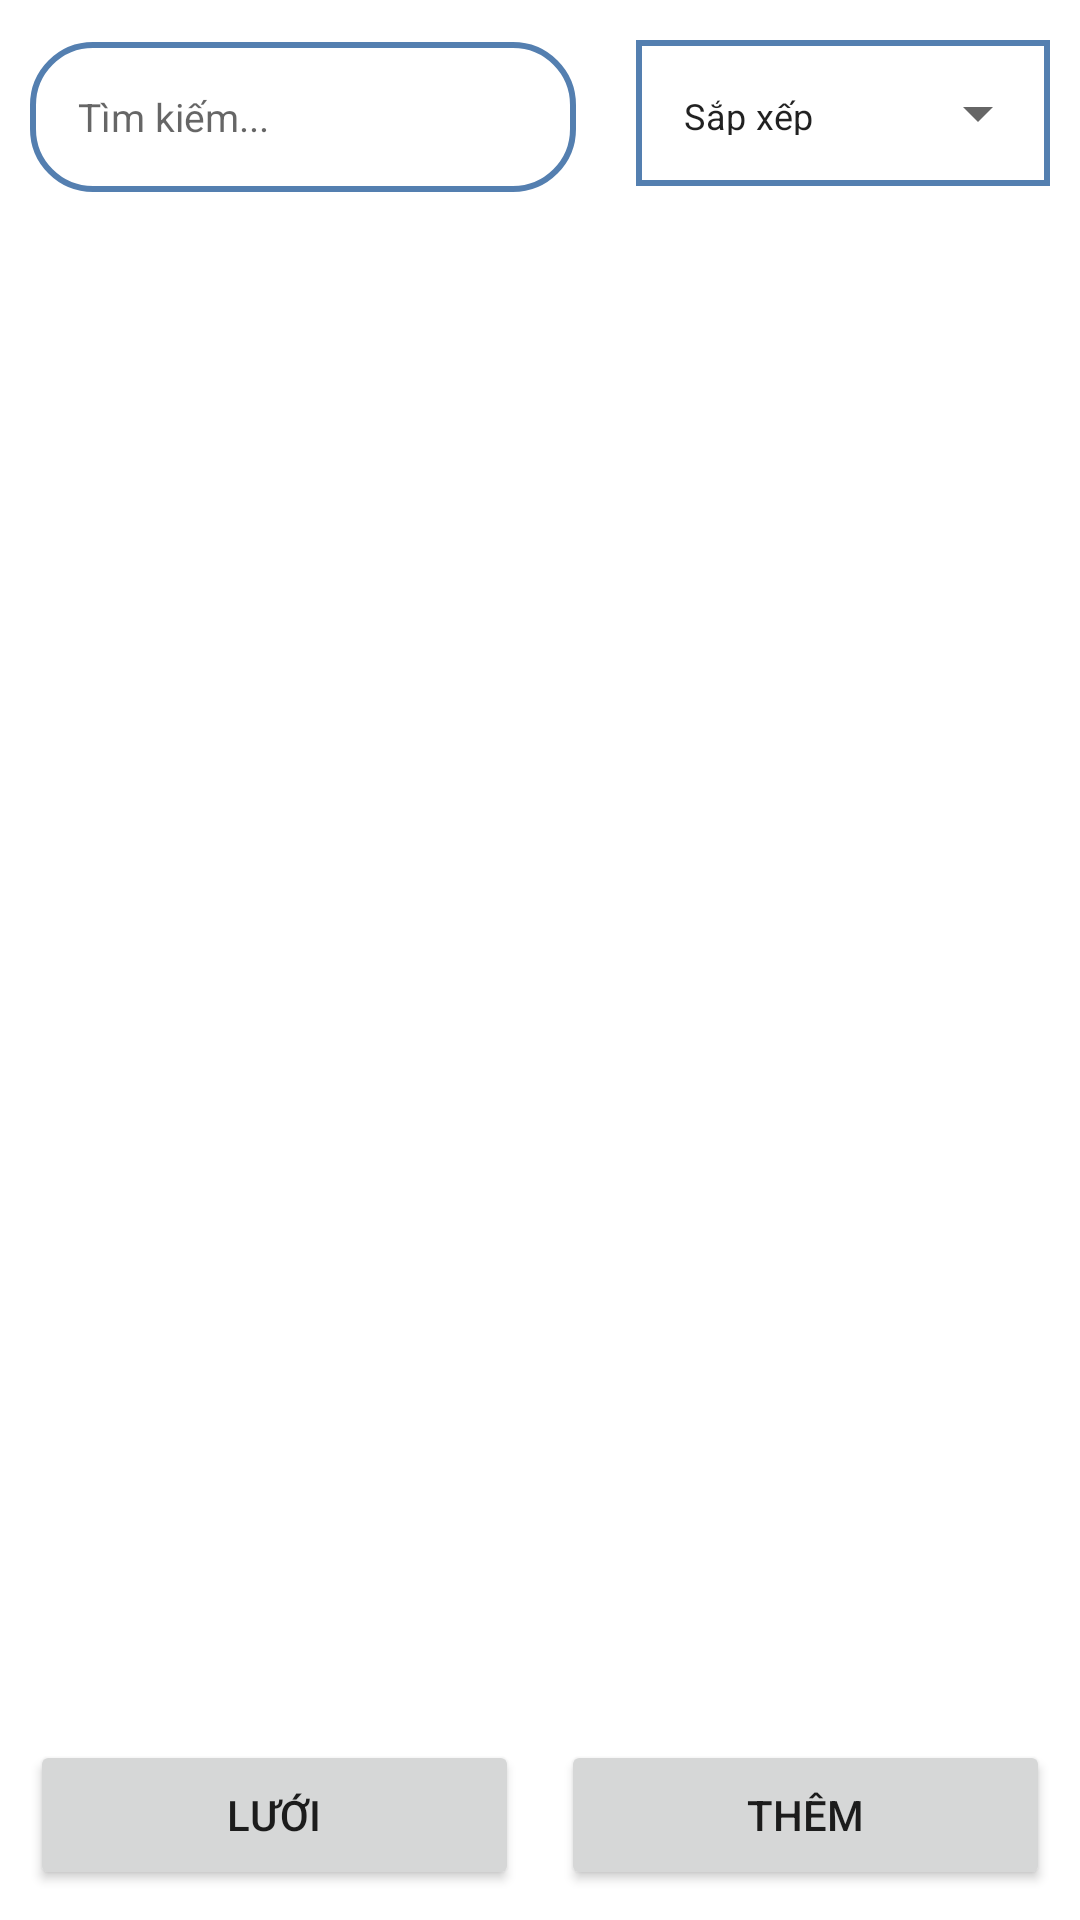

Android layout source for this screen:
<!-- AndroidManifest.xml: application theme Theme.TravelManager -->
<!-- res/layout/fragment_employee.xml -->
<?xml version="1.0" encoding="utf-8"?>
<LinearLayout xmlns:android="http://schemas.android.com/apk/res/android"
    xmlns:tools="http://schemas.android.com/tools"
    android:layout_width="match_parent"
    android:layout_height="match_parent"
    xmlns:app="http://schemas.android.com/apk/res-auto"
    tools:context=".fragments.EmployeeFragment"
    android:orientation="vertical"
    android:padding="10dp">

    <LinearLayout
        android:layout_width="match_parent"
        android:layout_height="58dp"
        android:orientation="horizontal">
        <EditText
            android:background="@drawable/border_radius2"
            android:id="@+id/eTxtSearchEmployee"
            android:layout_weight="1"
            android:paddingStart="16dp"
            android:paddingTop="8dp"
            android:paddingEnd="16dp"
            android:paddingBottom="8dp"
            android:layout_width="wrap_content"
            android:layout_height="50dp"
            android:layout_marginEnd="20dp"
            android:textSize="13sp"
            android:hint="@string/search"
            android:textCursorDrawable="@drawable/custom_cursor"
            android:textColorHighlight="@color/primary"
            android:textColorLink="@color/primary"
            android:layout_gravity="center"/>

        <com.google.android.material.textfield.TextInputLayout
            app:boxStrokeColor="@color/primary"
            android:layout_width="138dp"
            android:layout_height="match_parent"
            android:layout_gravity="center"
            android:layout_marginBottom="4dp"
            style="@style/Widget.MaterialComponents.TextInputLayout.OutlinedBox.ExposedDropdownMenu">
            <AutoCompleteTextView
                android:background="@drawable/border_spinner"
                android:id="@+id/aCompleteSort"
                android:layout_width="match_parent"
                android:layout_height="match_parent"
                android:inputType="none"
                android:textSize="12sp"
                android:text="@string/sort" />
        </com.google.android.material.textfield.TextInputLayout>
    </LinearLayout>

    <androidx.recyclerview.widget.RecyclerView
        android:id="@+id/rViewEmployee"
        android:layout_marginTop="10dp"
        android:layout_marginBottom="10dp"
        android:layout_width="match_parent"
        android:layout_height="0dp"
        android:layout_weight="1"/>
    <TextView
        android:id="@+id/txtNoData"
        android:layout_width="match_parent"
        android:layout_marginTop="10dp"
        android:layout_marginBottom="10dp"
        android:layout_height="0dp"
        android:text="@string/no_data"
        android:visibility="gone"
        android:layout_weight="1"
        android:textAlignment="center"
        android:gravity="center"/>

    <LinearLayout
        android:layout_height="50dp"
        android:layout_width="match_parent">

        <Button
            android:id="@+id/btnGridView"
            android:layout_gravity="center"
            android:layout_width="wrap_content"
            android:layout_height="match_parent"
            android:layout_weight="1"
            android:textSize="14sp"
            android:drawableLeft="@drawable/ic_baseline_grid_view_24"
            android:text="@string/grid_view"/>

        <Button
            android:id="@+id/btnAddEmployee"
            android:layout_width="wrap_content"
            android:layout_height="match_parent"
            android:layout_weight="1"
            android:layout_marginStart="14dp"
            android:text="@string/add"
            android:textSize="14sp"
            android:layout_gravity="center"/>
    </LinearLayout>

</LinearLayout>
<!-- resources referenced by this layout -->
<resources>
  <color name="primary">#547fb0</color>
  <!-- drawable border_radius2 (drawable) -->
  <?xml version="1.0" encoding="utf-8"?>
  <shape xmlns:android="http://schemas.android.com/apk/res/android">
  
      <stroke android:color="@color/primary"
          android:width="2dp"/>
      <corners android:radius="20dp"/>
  
  </shape>
  <!-- drawable border_spinner (drawable) -->
  <shape xmlns:android="http://schemas.android.com/apk/res/android"
      android:shape="rectangle">
      <solid android:color="@color/white" />
      <stroke android:width="2dp" android:color="@color/primary" />
  </shape>
  <!-- drawable custom_cursor (drawable) -->
  <?xml version="1.0" encoding="utf-8"?>
  <shape xmlns:android="http://schemas.android.com/apk/res/android">
  
      <size android:width="2dp" />
      <solid android:color="@color/primary" />
  
  </shape>
  <string name="add">Thêm</string>
  <string name="grid_view">Lưới</string>
  <string name="no_data">Không có dữ liệu</string>
  <string name="search">Tìm kiếm...</string>
  <string name="sort">Sắp xếp</string>
  <style name="Theme.TravelManager" parent="Theme.MaterialComponents.DayNight.NoActionBar">
          
          <item name="colorPrimary">@color/primary</item>
          <item name="colorPrimaryVariant">@color/primary_bolder</item>
          <item name="colorOnPrimary">@color/white</item>
          
          <item name="colorSecondary">@color/primary</item>
          <item name="colorSecondaryVariant">@color/primary_bolder</item>
          <item name="colorOnSecondary">@color/black</item>
          
          <item name="android:statusBarColor">?attr/colorPrimaryVariant</item>
          
      </style>
  <color name="white">#FFFFFFFF</color>
  <color name="primary_bolder">#3e75b3</color>
  <color name="black">#FF000000</color>
</resources>
